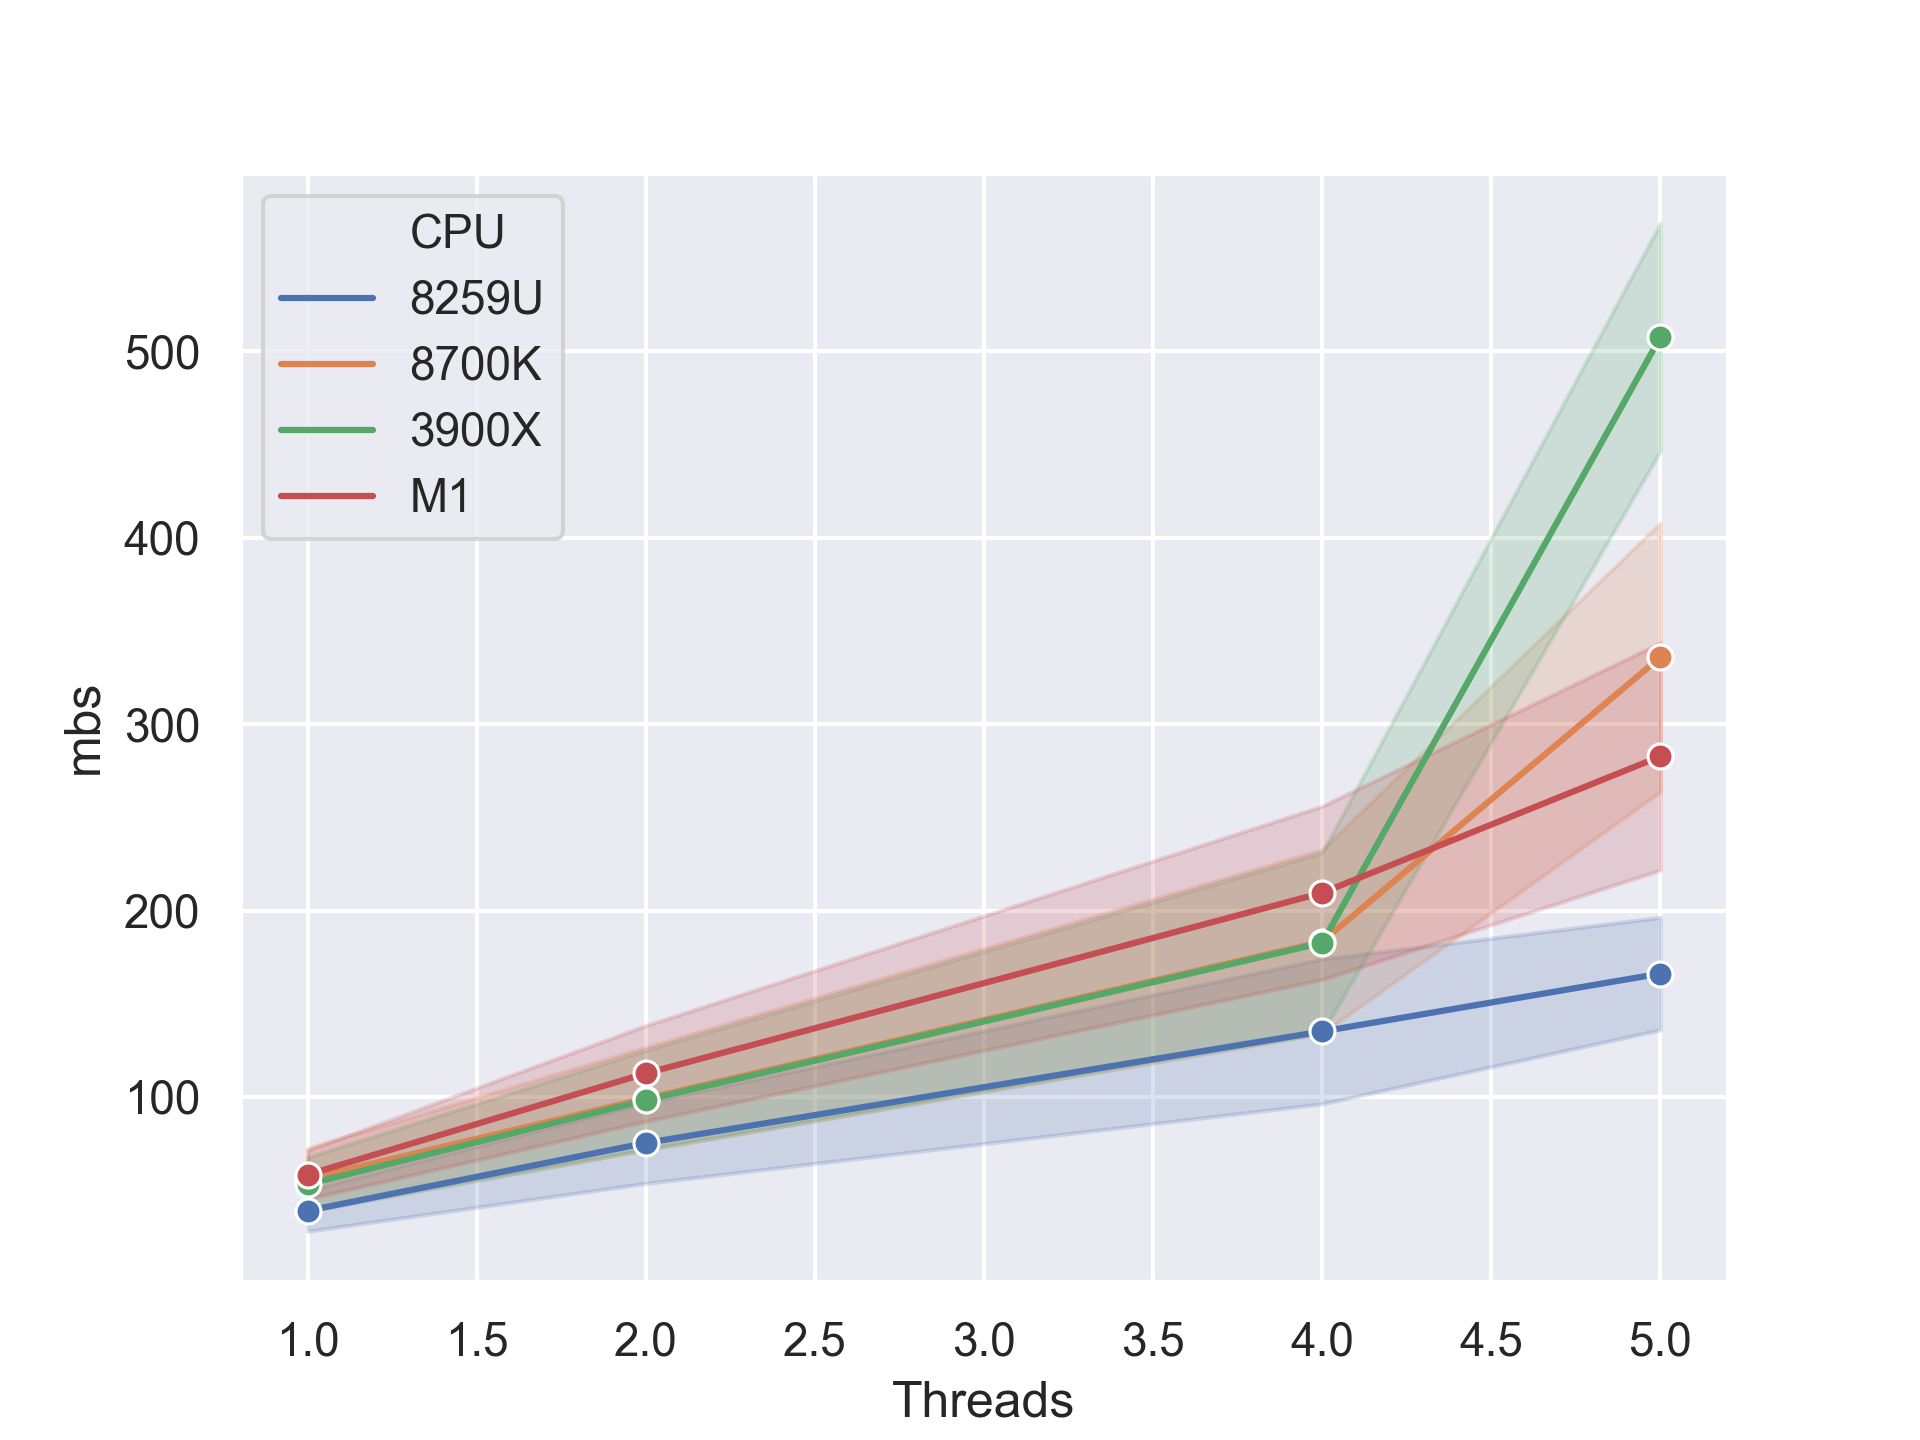

Values plotted in this chart, from the file beside it:
8259U					
Method	Level	Threads	ms	%	mb/sec
pigzCF	3	1	2471	34.38	85
pigzCF	6	1	4671	32.36	45
pigzCF	9	1	10557	32.16	20
pigzCF	3	2	1308	34.28	162
pigzCF	6	2	2338	32.36	90
pigzCF	9	2	5346	32.16	39
pigzCF	3	4	746	34.28	284
pigzCF	6	4	1290	32.36	164
pigzCF	9	4	2835	32.16	74
pigzCF	3	5	738	34.28	287
pigzCF	6	5	1083	32.36	195
pigzCF	9	5	1980	32.16	107
pigzSys	3	1	4325	34.44	49
pigzSys	6	1	8300	32.2	25
pigzSys	9	1	20027	31.92	10
pigzSys	3	2	2260	34.35	93
pigzSys	6	2	4380	32.2	48
pigzSys	9	2	10335	31.92	20
pigzSys	3	4	1349	34.35	157
pigzSys	6	4	2325	32.2	91
pigzSys	9	4	5164	31.92	41
pigzSys	3	5	960	34.35	220
pigzSys	6	5	1659	32.2	127
pigzSys	9	5	3464	31.92	61
8700K					
Method	Level	Threads	ms	%	mb/sec
pigzCF	3	1	1725	34.38	123
pigzCF	6	1	3146	32.36	67
pigzCF	9	1	7529	32.16	28
pigzCF	3	2	1021	34.28	208
pigzCF	6	2	1778	32.36	119
pigzCF	9	2	4036	32.16	53
pigzCF	3	4	553	34.28	384
pigzCF	6	4	974	32.36	218
pigzCF	9	4	2197	32.16	96
pigzCF	3	5	331	34.28	641
pigzCF	6	5	543	32.36	390
pigzCF	9	5	1096	32.16	193
pigzSys	3	1	3098	34.44	68
pigzSys	6	1	6042	32.2	35
pigzSys	9	1	13692	31.92	15
pigzSys	3	2	1744	34.35	122
pigzSys	6	2	3328	32.2	64
pigzSys	9	2	7295	31.92	29
pigzSys	3	4	939	34.35	226
pigzSys	6	4	1748	32.2	121
pigzSys	9	4	3860	31.92	55
pigzSys	3	5	483	34.35	439
pigzSys	6	5	906	32.2	234
pigzSys	9	5	1794	31.92	118
3900X					
Method	Level	Threads	ms	%	mb/sec
pigzCF	3	1	1878	34.38	112
pigzCF	6	1	3342	32.36	63
pigzCF	9	1	7494	32.16	28
pigzCF	3	2	1031	34.28	205
pigzCF	6	2	1789	32.36	118
pigzCF	9	2	4033	32.16	52
pigzCF	3	4	558	34.28	379
... 69 more rows
